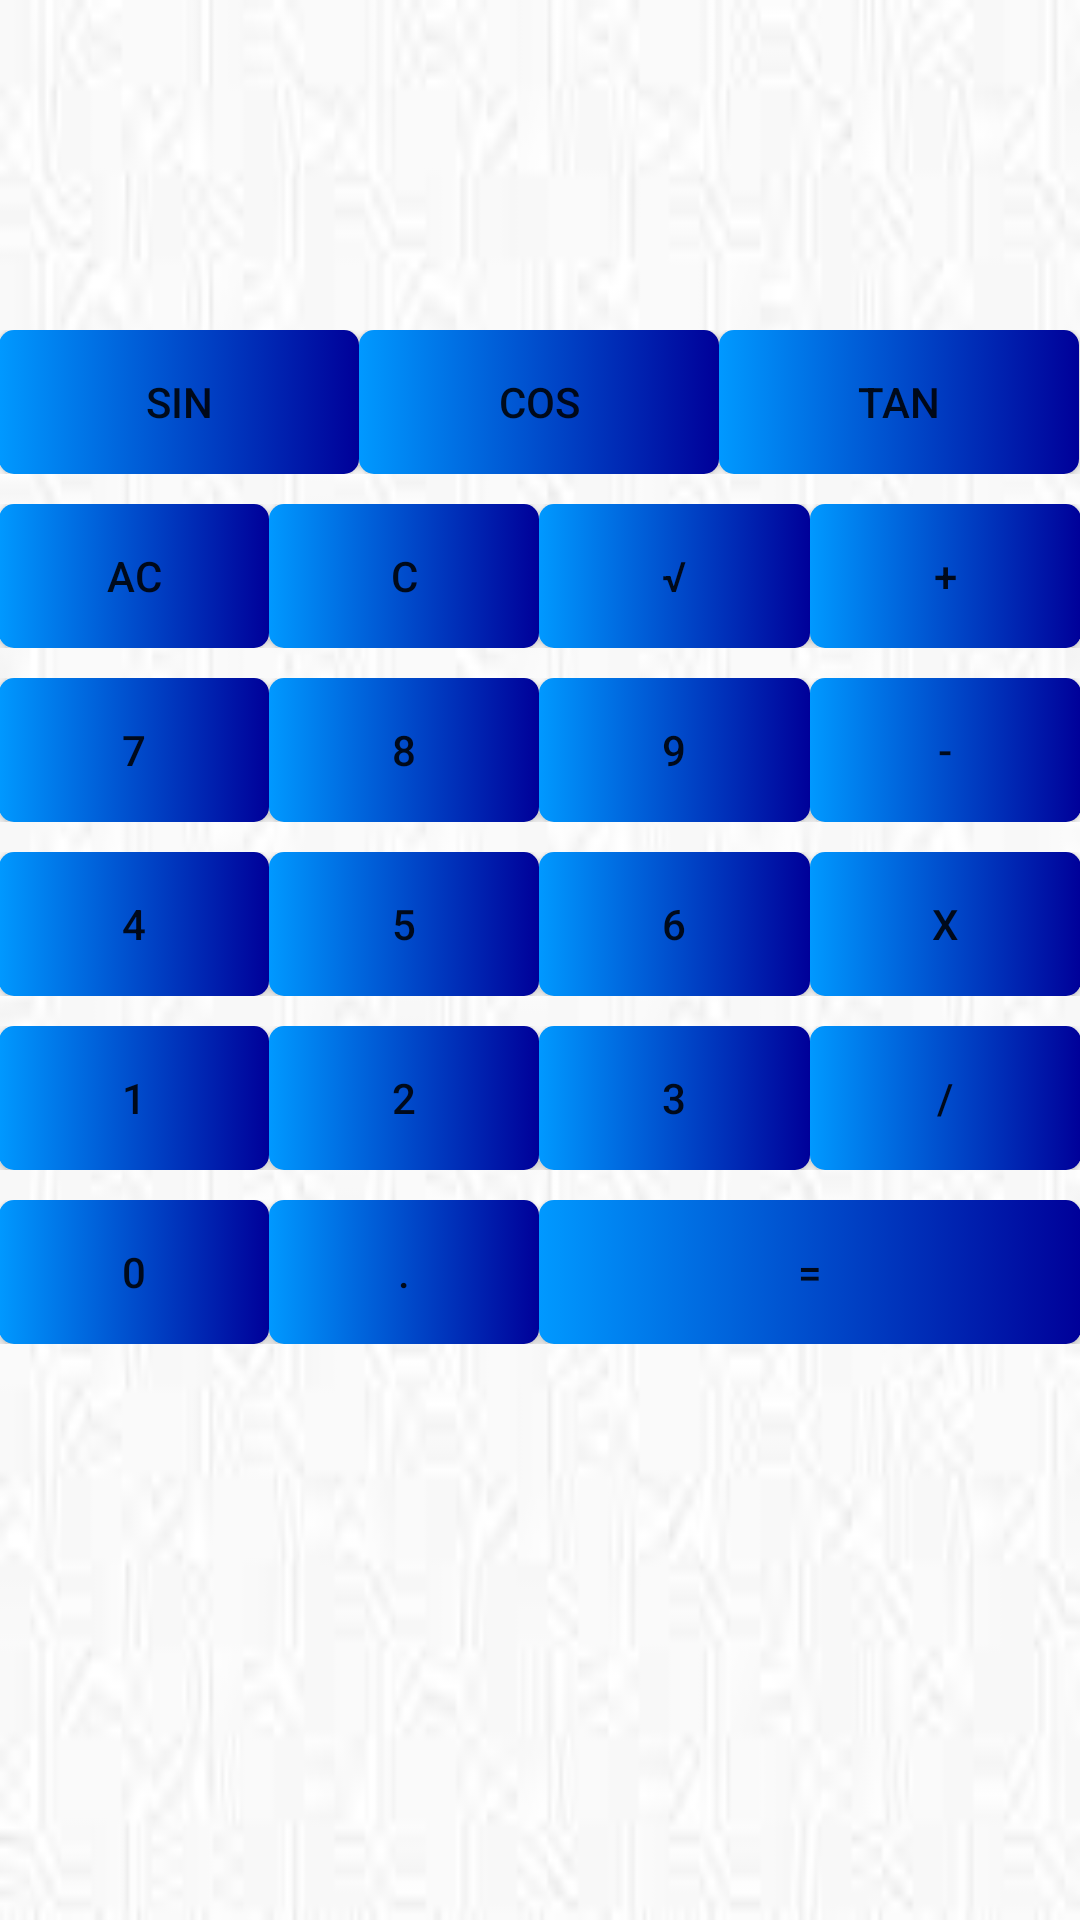

Android layout source for this screen:
<!-- AndroidManifest.xml: application theme AppTheme -->
<!-- res/layout/activity_func1.xml -->
<RelativeLayout xmlns:android="http://schemas.android.com/apk/res/android"
    xmlns:tools="http://schemas.android.com/tools" android:layout_width="match_parent"
    android:layout_height="match_parent" android:paddingLeft="@dimen/activity_horizontal_margin"
    android:paddingRight="@dimen/activity_horizontal_margin"
    android:paddingTop="@dimen/activity_vertical_margin"
    android:paddingBottom="@dimen/activity_vertical_margin" tools:context="sg.edu.nus.ustudy.Func1"
    android:background="@drawable/bg">

    <TextView
        android:id="@+id/calculatorDisplay"
        android:layout_width="match_parent"
        android:layout_height="wrap_content"
        android:gravity="right"
        android:maxLines="1"
        android:paddingLeft="10dp"
        android:paddingRight="10dp"
        android:textAppearance="?android:attr/textAppearanceLarge"
        android:textSize="60sp"
        android:layout_alignParentTop="true"
        android:layout_alignParentLeft="true"
        android:layout_alignParentStart="true"
        android:layout_marginTop="20dp"/>

    <LinearLayout
        android:orientation="vertical"
        android:layout_width="fill_parent"
        android:layout_height="wrap_content"
        android:layout_below="@+id/calculatorDisplay"
        android:layout_alignParentLeft="true"
        android:id="@+id/linearLayout" >

        <LinearLayout
            android:paddingTop="10dp"
            android:orientation="horizontal"
            android:layout_width="match_parent"
            android:layout_height="wrap_content"
            android:layout_gravity="center_horizontal"
            android:weightSum="1" >

            <Button
                android:layout_width="0dp"
                android:layout_height="wrap_content"
                android:text="@string/sin_btn"
                android:id="@+id/sin_btn"
                android:layout_weight="0.333"
                android:onClick="sinOnClick"
                android:background="@drawable/button_style"/>
            <Button
                android:layout_width="0dp"
                android:layout_height="wrap_content"
                android:text="@string/cos_btn"
                android:id="@+id/cos_btn"
                android:layout_weight="0.333"
                android:onClick="cosOnClick"
                android:background="@drawable/button_style"/>
            <Button
                android:layout_width="0dp"
                android:layout_height="wrap_content"
                android:text="@string/tan_btn"
                android:id="@+id/tan_btn"
                android:layout_weight="0.333"
                android:onClick="tanOnClick"
                android:background="@drawable/button_style"/>

        </LinearLayout>


        <LinearLayout
            android:paddingTop="10dp"
            android:orientation="horizontal"
            android:layout_width="match_parent"
            android:layout_height="wrap_content"
            android:layout_gravity="center_horizontal"
            android:weightSum="1">

            <Button
                android:layout_width="0dp"
                android:layout_height="wrap_content"
                android:text="@string/ac_btn"
                android:id="@+id/ac_btn"
                android:layout_weight="0.25"
                android:onClick="allClear"
                android:background="@drawable/button_style"/>
            <Button
                android:layout_width="0dp"
                android:layout_height="wrap_content"
                android:text="@string/c_btn"
                android:id="@+id/c_btn"
                android:layout_weight="0.25"
                android:onClick="clear"
                android:background="@drawable/button_style"/>
            <Button
                android:layout_width="0dp"
                android:layout_height="wrap_content"
                android:text="@string/sqrt_btn"
                android:id="@+id/sqrt_btn"
                android:layout_weight="0.25"
                android:onClick="sqrtOnClick"
                android:background="@drawable/button_style"/>
            <Button
                android:layout_width="0dp"
                android:layout_height="wrap_content"
                android:text="@string/plus_btn"
                android:id="@+id/plus_btn"
                android:layout_weight="0.25"
                android:onClick="operatorOnClick"
                android:background="@drawable/button_style"/>

        </LinearLayout>


        <LinearLayout
            android:paddingTop="10dp"
            android:orientation="horizontal"
            android:layout_width="match_parent"
            android:layout_height="wrap_content"
            android:layout_gravity="center_horizontal"
            android:weightSum="1">

            <Button
                android:layout_width="0dp"
                android:layout_height="wrap_content"
                android:text="@string/seven_btn"
                android:id="@+id/seven_btn"
                android:layout_weight="0.25"
                android:onClick="digitsOnClick"
                android:background="@drawable/button_style"/>
            <Button
                android:layout_width="0dp"
                android:layout_height="wrap_content"
                android:text="@string/eight_btn"
                android:id="@+id/eight_btn"
                android:layout_weight="0.25"
                android:onClick="digitsOnClick"
                android:background="@drawable/button_style"/>
            <Button
                android:layout_width="0dp"
                android:layout_height="wrap_content"
                android:text="@string/nine_btn"
                android:id="@+id/nine_btn"
                android:layout_weight="0.25"
                android:onClick="digitsOnClick"
                android:background="@drawable/button_style"/>
            <Button
                android:layout_width="0dp"
                android:layout_height="wrap_content"
                android:text="@string/minus_btn"
                android:id="@+id/minus_btn"
                android:layout_weight="0.25"
                android:onClick="operatorOnClick"
                android:background="@drawable/button_style"/>

        </LinearLayout>

        <LinearLayout
            android:paddingTop="10dp"
            android:orientation="horizontal"
            android:layout_width="match_parent"
            android:layout_height="wrap_content"
            android:layout_gravity="center_horizontal"
            android:weightSum="1" >

            <Button
                android:layout_width="0dp"
                android:layout_height="wrap_content"
                android:text="@string/four_btn"
                android:id="@+id/four_btn"
                android:layout_weight="0.25"
                android:onClick="digitsOnClick"
                android:background="@drawable/button_style"/>
            <Button
                android:layout_width="0dp"
                android:layout_height="wrap_content"
                android:text="@string/five_btn"
                android:id="@+id/five_btn"
                android:layout_weight="0.25"
                android:onClick="digitsOnClick"
                android:background="@drawable/button_style"/>
            <Button
                android:layout_width="0dp"
                android:layout_height="wrap_content"
                android:text="@string/six_btn"
                android:id="@+id/six_btn"
                android:layout_weight="0.25"
                android:onClick="digitsOnClick"
                android:background="@drawable/button_style"/>
            <Button
                android:layout_width="0dp"
                android:layout_height="wrap_content"
                android:text="@string/multiply_btn"
                android:id="@+id/multiply_btn"
                android:layout_weight="0.25"
                android:onClick="operatorOnClick"
                android:background="@drawable/button_style"/>

        </LinearLayout>


        <LinearLayout
            android:paddingTop="10dp"
            android:orientation="horizontal"
            android:layout_width="match_parent"
            android:layout_height="wrap_content"
            android:layout_gravity="center_horizontal"
            android:weightSum="1" >

            <Button
                android:layout_width="0dp"
                android:layout_height="wrap_content"
                android:text="@string/one_btn"
                android:id="@+id/one_btn"
                android:layout_weight="0.25"
                android:onClick="digitsOnClick"
                android:background="@drawable/button_style"/>
            <Button
                android:layout_width="0dp"
                android:layout_height="wrap_content"
                android:text="@string/two_btn"
                android:id="@+id/two_btn"
                android:layout_weight="0.25"
                android:onClick="digitsOnClick"
                android:background="@drawable/button_style"/>
            <Button
                android:layout_width="0dp"
                android:layout_height="wrap_content"
                android:text="@string/three_btn"
                android:id="@+id/three_btn"
                android:layout_weight="0.25"
                android:onClick="digitsOnClick"
                android:background="@drawable/button_style"/>
            <Button
                android:layout_width="0dp"
                android:layout_height="wrap_content"
                android:text="@string/divide_btn"
                android:id="@+id/divide_btn"
                android:layout_weight="0.25"
                android:onClick="operatorOnClick"
                android:background="@drawable/button_style"/>

        </LinearLayout>

        <LinearLayout
            android:paddingTop="10dp"
            android:orientation="horizontal"
            android:layout_width="match_parent"
            android:layout_height="wrap_content"
            android:layout_gravity="center_horizontal"
            android:weightSum="1" >

            <Button
                android:layout_width="0dp"
                android:layout_height="wrap_content"
                android:text="@string/zero_btn"
                android:id="@+id/zero_btn"
                android:layout_weight="0.25"
                android:onClick="digitsOnClick"
                android:background="@drawable/button_style"/>
            <Button
                android:layout_width="0dp"
                android:layout_height="wrap_content"
                android:text="@string/dot_btn"
                android:id="@+id/dot_btn"
                android:layout_weight="0.25"
                android:onClick="dotOnClick"
                android:background="@drawable/button_style"/>
            <Button
                android:layout_width="0dp"
                android:layout_height="wrap_content"
                android:text="@string/equal_btn"
                android:id="@+id/equal_btn"
                android:layout_weight="0.5"
                android:onClick="operatorOnClick"
                android:background="@drawable/button_style"/>

        </LinearLayout>
    </LinearLayout>
</RelativeLayout>
<!-- resources referenced by this layout -->
<resources>
  <!-- drawable bg: jpeg bitmap (drawable, 2007 bytes) -->
  <!-- drawable button_style (drawable) -->
  <?xml version="1.0" encoding="utf-8"?>
  <selector xmlns:android="http://schemas.android.com/apk/res/android">
      <item android:state_pressed="true">
          <shape>
              <gradient android:startColor="#000099" android:endColor="#0099ff"
                  android:angle="270" />
              <corners android:radius="2dp" />
              <padding android:left="10dp" android:top="10dp"
                  android:right="10dp" android:bottom="10dp" />
          </shape>
      </item>
  
      <item android:state_focused="true">
          <shape>
              <gradient android:startColor="#000099" android:endColor="#0099ff"
                  android:angle="270" />
              <corners android:radius="2dp" />
              <padding android:left="10dp" android:top="10dp"
                  android:right="10dp" android:bottom="10dp" />
          </shape>
      </item>
  
      <item>
          <shape>
              <gradient android:startColor="#000099" android:endColor="#0099ff"
                  android:angle="180" />
              <corners android:radius="5dip" />
              <padding android:left="10dp" android:top="10dp"
                  android:right="10dp" android:bottom="10dp" />
          </shape>
      </item>
  </selector>
  <string name="ac_btn">AC</string>
  <string name="c_btn">C</string>
  <string name="cos_btn">cos</string>
  <string name="divide_btn">/</string>
  <string name="dot_btn">.</string>
  <string name="eight_btn">8</string>
  <string name="equal_btn">=</string>
  <string name="five_btn">5</string>
  <string name="four_btn">4</string>
  <string name="minus_btn">-</string>
  <string name="multiply_btn">x</string>
  <string name="nine_btn">9</string>
  <string name="one_btn">1</string>
  <string name="plus_btn">+</string>
  <string name="seven_btn">7</string>
  <string name="sin_btn">sin</string>
  <string name="six_btn">6</string>
  <string name="sqrt_btn">\u221a</string>
  <string name="tan_btn">tan</string>
  <string name="three_btn">3</string>
  <string name="two_btn">2</string>
  <string name="zero_btn">0</string>
  <style name="AppTheme" parent="Theme.AppCompat.Light.NoActionBar">
          
      </style>
</resources>
